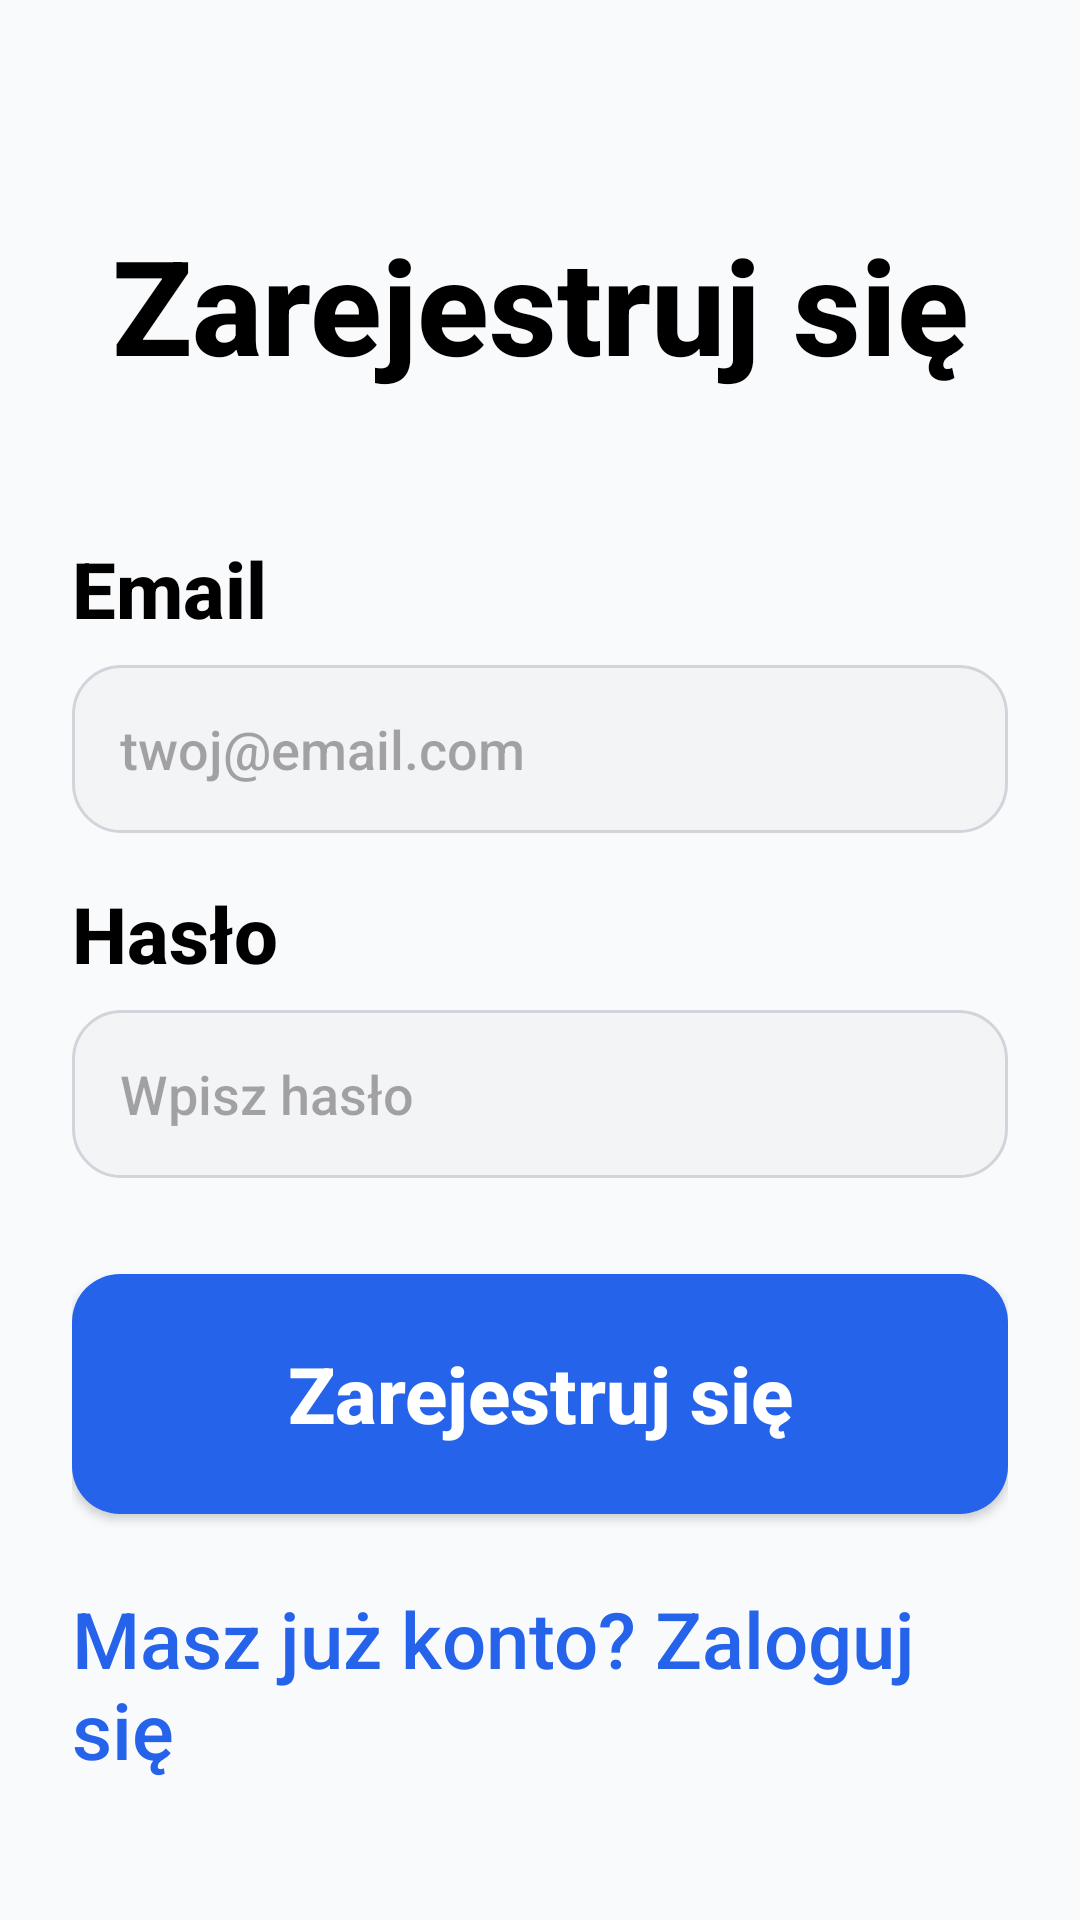

Write the Android layout XML for this screen, with the resource values it uses.
<!-- AndroidManifest.xml: application theme Theme.Fitnessapp -->
<!-- res/layout/activity_register.xml -->
<?xml version="1.0" encoding="utf-8"?>
<androidx.constraintlayout.widget.ConstraintLayout xmlns:android="http://schemas.android.com/apk/res/android"
    xmlns:app="http://schemas.android.com/apk/res-auto"
    android:layout_width="match_parent"
    android:layout_height="match_parent"
    android:padding="24dp">

    <TextView
        android:id="@+id/register_title"
        android:layout_width="wrap_content"
        android:layout_height="wrap_content"
        android:layout_marginTop="48dp"
        android:text="@string/register_btn"
        android:textColor="@color/black"
        android:textSize="44sp"
        android:textStyle="bold"
        app:layout_constraintEnd_toEndOf="parent"
        app:layout_constraintStart_toStartOf="parent"
        app:layout_constraintTop_toTopOf="parent" />

    <TextView
        android:id="@+id/label_email"
        android:layout_width="wrap_content"
        android:layout_height="wrap_content"
        android:layout_marginTop="48dp"
        android:text="@string/email"
        android:textColor="@color/black"
        android:textSize="26sp"
        android:textStyle="bold"
        app:layout_constraintStart_toStartOf="parent"
        app:layout_constraintTop_toBottomOf="@id/register_title" />

    <EditText
        android:id="@+id/et_email"
        android:layout_width="match_parent"
        android:layout_height="56dp"
        android:layout_marginTop="8dp"
        android:autofillHints="username"
        android:background="@drawable/bg_input_field"
        android:hint="@string/email_hint"
        android:inputType="textEmailAddress"
        android:paddingHorizontal="16dp"
        app:layout_constraintTop_toBottomOf="@id/label_email" />

    <TextView
        android:id="@+id/label_password"
        android:layout_width="wrap_content"
        android:layout_height="wrap_content"
        android:layout_marginTop="16dp"
        android:text="@string/password"
        android:textColor="@color/black"
        android:textSize="26sp"
        android:textStyle="bold"
        app:layout_constraintStart_toStartOf="parent"
        app:layout_constraintTop_toBottomOf="@id/et_email" />

    <EditText
        android:id="@+id/et_password"
        android:layout_width="match_parent"
        android:layout_height="56dp"
        android:layout_marginTop="8dp"
        android:autofillHints="password"
        android:background="@drawable/bg_input_field"
        android:hint="@string/password_hint"
        android:inputType="textPassword"
        android:paddingHorizontal="16dp"
        app:layout_constraintTop_toBottomOf="@id/label_password" />

    <Button
        android:id="@+id/btn_do_register"
        android:layout_width="match_parent"
        android:layout_height="80dp"
        android:layout_marginTop="32dp"
        android:background="@drawable/bg_button_primary"
        android:text="@string/register_btn"
        android:textAllCaps="false"
        android:textColor="@color/white"
        android:textSize="26sp"
        android:textStyle="bold"
        app:backgroundTint="@null"
        app:layout_constraintTop_toBottomOf="@id/et_password" />

    <TextView
        android:id="@+id/tv_back_to_login"
        android:layout_width="wrap_content"
        android:layout_height="wrap_content"
        android:layout_marginTop="24dp"
        android:text="@string/have_account_login"
        android:textColor="@color/blue_primary"
        android:textSize="26sp"
        app:layout_constraintEnd_toEndOf="parent"
        app:layout_constraintStart_toStartOf="parent"
        app:layout_constraintTop_toBottomOf="@id/btn_do_register" />

</androidx.constraintlayout.widget.ConstraintLayout>
<!-- resources referenced by this layout -->
<resources>
  <color name="black">#FF000000</color>
  <color name="blue_primary">#2563EB</color>
  <color name="white">#FFFFFFFF</color>
  <!-- drawable bg_button_primary (drawable) -->
  <shape xmlns:android="http://schemas.android.com/apk/res/android"
      android:shape="rectangle">
      <solid android:color="@color/blue_primary" />
      <corners android:radius="16dp" />
  </shape>
  <!-- drawable bg_input_field (drawable) -->
  <shape xmlns:android="http://schemas.android.com/apk/res/android"
      android:shape="rectangle">
      <solid android:color="@color/light_gray_bg" />
      <stroke android:width="1dp" android:color="@color/gray_dot" />
      <corners android:radius="16dp" />
  </shape>
  <string name="email">Email</string>
  <string name="email_hint">twoj@email.com</string>
  <string name="have_account_login">Masz już konto? Zaloguj się</string>
  <string name="password">Hasło</string>
  <string name="password_hint">Wpisz hasło</string>
  <string name="register_btn">Zarejestruj się</string>
  <style name="Theme.Fitnessapp" parent="Base.Theme.Fitnessapp" />
  <color name="light_gray_bg">#F3F4F6</color>
  <color name="gray_dot">#D1D5DB</color>
  <style name="Base.Theme.Fitnessapp" parent="Theme.Material3.Light.NoActionBar">
          
          <item name="android:fontFamily">sans-serif-medium</item>
          <item name="android:textAllCaps">false</item>
          <item name="android:textColor">#0F172A</item>
          <item name="android:windowBackground">#F8FAFC</item>
      </style>
</resources>
